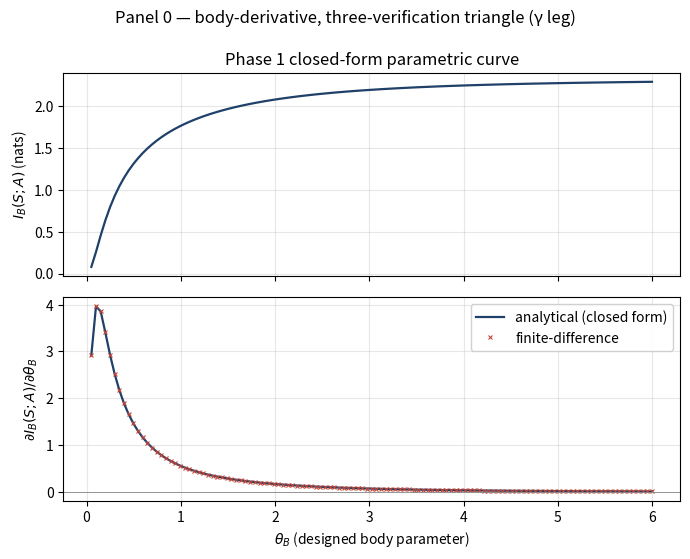

Generate this figure with matplotlib:
# /// script
# requires-python = ">=3.11"
# dependencies = [
#   "numpy>=1.26",
#   "scipy>=1.12",
#   "matplotlib>=3.8",
# ]
# ///
"""
Panel 0 — Phase 1 closed-form parametric curve.

Linear-Gaussian POMDP with a designed body B(theta_B) entering as a
static action-repertoire matrix. Panel 0 displays:

  I_B(S; A) = 1/2 logdet Sigma_A(theta_B) - 1/2 logdet Sigma_{A|S;B}(theta_B)

as a function of theta_B, alongside its body-derivative

  dI/d(theta_B) = 1/2 tr[Sigma_A^-1 . dSigma_A]
                - 1/2 tr[Sigma_{A|S;B}^-1 . dSigma_{A|S;B}]

both computed in closed form (analytical) and verified by
finite-difference. The autodiff leg is shown-but-deferred to
Phase C (panel_0_jax.py); the gamma-plan ships analytical +
finite-difference live in-browser.

Formula provenance: carya R2.6 ask (i), substrate-canonical at
collab/sessions/wp-0128-affordance-sabha/carya.org L1209+.

Discipline foreclosures (per r3-synthesis Section 6.1):
  - body parameter is named theta_B; Warren pi-number naming
    deferred to Phase 1.5 (panel-1).
  - figure caption carries SIGN of the derivative; no magnitude
    claims at any single theta_B.
"""

import numpy as np
from numpy.typing import NDArray
from numpy.linalg import slogdet
from scipy.linalg import solve


# -------------------------------------------------------------------
# Designed body family B(theta_B)
# -------------------------------------------------------------------

def body_matrix(theta_B: float, dim_a: int = 4, dim_obs: int = 4) -> NDArray:
    """A one-parameter family of action-repertoire matrices.

    The family is constructed so that:
      * theta_B = 0 collapses B to a rank-1 channel (the body can
        only express one action mode);
      * theta_B large saturates B to identity-scaled (the body
        spans the action space);
      * dB/d(theta_B) is a closed-form matrix, returned by
        body_jacobian below.

    Construction: B = U(theta_B) D(theta_B) V^T with V the latent
    basis (taken as identity here for simplicity), D diagonal with
    entries d_k(theta_B) = 1 - exp(-theta_B / k), so the kth mode
    saturates at scale k. This gives a smooth, monotone, rank-
    increasing family, with closed-form derivative.
    """
    if dim_obs != dim_a:
        raise ValueError("panel-0 ships square B; rectangular case is Phase 2.")
    k = np.arange(1, dim_a + 1, dtype=float)  # mode index 1..dim_a
    d = 1.0 - np.exp(-theta_B / k)
    return np.diag(d)


def body_jacobian(theta_B: float, dim_a: int = 4) -> NDArray:
    """dB/d(theta_B), returned as a matrix of the same shape as B.

    With B = diag(1 - exp(-theta_B / k)),
    dB/d(theta_B) = diag( (1/k) exp(-theta_B / k) ).
    """
    k = np.arange(1, dim_a + 1, dtype=float)
    dd = (1.0 / k) * np.exp(-theta_B / k)
    return np.diag(dd)


# -------------------------------------------------------------------
# Generative-model covariances (designed, fixed across theta_B sweep)
# -------------------------------------------------------------------

def make_generative_covariances(
    dim_S: int = 4,
    dim_a: int = 4,
    seed: int = 0,
) -> dict[str, NDArray]:
    """Designed Sigma_S, Sigma_a, Sigma_{a|S}, Sigma_eta.

    The latent state S generates the latent action a via
        a = M_aS S + xi,    xi ~ N(0, Sigma_xi),
    so Sigma_a = M_aS Sigma_S M_aS^T + Sigma_xi and
    Sigma_{a|S} = Sigma_xi.

    Observation A = B a + eta, eta ~ N(0, Sigma_eta), independent.

    All four matrices are designed (positive-definite by
    construction); no fitting, no estimation.
    """
    rng = np.random.default_rng(seed)

    def random_psd(dim: int, scale: float) -> NDArray:
        L = rng.standard_normal((dim, dim))
        return scale * (L @ L.T) + np.eye(dim) * 1e-2

    Sigma_S = random_psd(dim_S, scale=1.0)
    M_aS = rng.standard_normal((dim_a, dim_S)) * 0.5
    Sigma_xi = random_psd(dim_a, scale=0.3)  # this is Sigma_{a|S}
    Sigma_a = M_aS @ Sigma_S @ M_aS.T + Sigma_xi
    Sigma_eta = random_psd(dim_a, scale=0.05)

    return {
        "Sigma_S": Sigma_S,
        "Sigma_a": Sigma_a,
        "Sigma_a_given_S": Sigma_xi,
        "Sigma_eta": Sigma_eta,
        "M_aS": M_aS,
    }


# -------------------------------------------------------------------
# Closed-form I_B(S; A) and dI/d(theta_B)
# -------------------------------------------------------------------

def Sigma_A(theta_B: float, gen: dict[str, NDArray]) -> NDArray:
    """Marginal action covariance Sigma_A(theta_B) = B Sigma_a B^T + Sigma_eta."""
    B = body_matrix(theta_B, dim_a=gen["Sigma_a"].shape[0])
    return B @ gen["Sigma_a"] @ B.T + gen["Sigma_eta"]


def Sigma_A_given_S(theta_B: float, gen: dict[str, NDArray]) -> NDArray:
    """Conditional action covariance Sigma_{A|S;B} = B Sigma_{a|S} B^T + Sigma_eta."""
    B = body_matrix(theta_B, dim_a=gen["Sigma_a_given_S"].shape[0])
    return B @ gen["Sigma_a_given_S"] @ B.T + gen["Sigma_eta"]


def mutual_information(theta_B: float, gen: dict[str, NDArray]) -> float:
    """I_B(S; A) at theta_B in closed form (logdet form)."""
    SA = Sigma_A(theta_B, gen)
    SAS = Sigma_A_given_S(theta_B, gen)
    sgn_a, ldet_a = slogdet(SA)
    sgn_b, ldet_b = slogdet(SAS)
    if sgn_a <= 0 or sgn_b <= 0:
        # Should not occur for designed PSD covariances; named-pending
        # if it does (saturation boundary discipline; r3 §6.1).
        raise FloatingPointError(
            f"non-positive logdet at theta_B={theta_B}; outside Phase-1 "
            f"sandbox. r3 §6.1 saturation-boundary discipline applies."
        )
    return 0.5 * (ldet_a - ldet_b)


def dSigma_A_dtheta(theta_B: float, gen: dict[str, NDArray]) -> NDArray:
    """d Sigma_A / d theta_B = (dB) Sigma_a B^T + B Sigma_a (dB)^T."""
    B = body_matrix(theta_B, dim_a=gen["Sigma_a"].shape[0])
    dB = body_jacobian(theta_B, dim_a=gen["Sigma_a"].shape[0])
    return dB @ gen["Sigma_a"] @ B.T + B @ gen["Sigma_a"] @ dB.T


def dSigma_A_given_S_dtheta(theta_B: float, gen: dict[str, NDArray]) -> NDArray:
    """d Sigma_{A|S;B} / d theta_B = (dB) Sigma_{a|S} B^T + B Sigma_{a|S} (dB)^T."""
    B = body_matrix(theta_B, dim_a=gen["Sigma_a_given_S"].shape[0])
    dB = body_jacobian(theta_B, dim_a=gen["Sigma_a_given_S"].shape[0])
    return dB @ gen["Sigma_a_given_S"] @ B.T + B @ gen["Sigma_a_given_S"] @ dB.T


def body_derivative_analytical(theta_B: float, gen: dict[str, NDArray]) -> float:
    """Closed-form ∂I_B(S;A)/∂theta_B via the log-det-trace identity.

    dlogdet(M)/d(theta) = tr(M^-1 dM/d(theta)).
    Computed as tr(solve(M, dM)) to avoid an explicit inverse.
    """
    SA = Sigma_A(theta_B, gen)
    dSA = dSigma_A_dtheta(theta_B, gen)
    SAS = Sigma_A_given_S(theta_B, gen)
    dSAS = dSigma_A_given_S_dtheta(theta_B, gen)
    term_marginal = np.trace(solve(SA, dSA, assume_a="pos"))
    term_conditional = np.trace(solve(SAS, dSAS, assume_a="pos"))
    return 0.5 * (term_marginal - term_conditional)


def body_derivative_finite_difference(
    theta_B: float,
    gen: dict[str, NDArray],
    eps: float | None = None,
) -> float:
    """Central-difference verification of dI/d(theta_B).

    eps follows the rule of thumb eps = 1e-5 * max(|theta_B|, 1)
    per carya R2.6 ask (ii) (substrate-canonical carya.org L1271+).
    """
    if eps is None:
        eps = 1e-5 * max(abs(theta_B), 1.0)
    return (
        mutual_information(theta_B + eps, gen)
        - mutual_information(theta_B - eps, gen)
    ) / (2.0 * eps)


# -------------------------------------------------------------------
# Fibred sweep: the panel curve
# -------------------------------------------------------------------

def panel_sweep(
    theta_grid: NDArray,
    gen: dict[str, NDArray],
) -> dict[str, NDArray]:
    """Compute (I, dI/dtheta analytical, dI/dtheta finite-difference)
    over a grid of theta_B values.

    Returns three arrays of length len(theta_grid). Pass criterion
    (carya R2.6 ask (ii)): max |analytical - fd| < tau, tau = 1e-6
    in single-precision-defensive units; relaxed to 1e-5 in
    in-browser float64 builds.
    """
    n = theta_grid.shape[0]
    I_vals = np.empty(n)
    dI_ana = np.empty(n)
    dI_fd = np.empty(n)
    for k, t in enumerate(theta_grid):
        I_vals[k] = mutual_information(float(t), gen)
        dI_ana[k] = body_derivative_analytical(float(t), gen)
        dI_fd[k] = body_derivative_finite_difference(float(t), gen)
    return {
        "theta": theta_grid,
        "I": I_vals,
        "dI_analytical": dI_ana,
        "dI_finite_difference": dI_fd,
    }


def verification_residual(sweep: dict[str, NDArray]) -> float:
    """max |analytical - finite-difference| across the grid."""
    return float(np.max(np.abs(sweep["dI_analytical"] - sweep["dI_finite_difference"])))


# -------------------------------------------------------------------
# CLI entry point — local reproduction
# -------------------------------------------------------------------

def main() -> None:
    """Native run via `uv run python panel_0.py`. Renders panel-0.png."""
    import matplotlib
    matplotlib.use("Agg")  # headless; works in browser-tangled run too.
    import matplotlib.pyplot as plt

    gen = make_generative_covariances(dim_S=4, dim_a=4, seed=0)
    theta_grid = np.linspace(0.05, 6.0, 121)
    sweep = panel_sweep(theta_grid, gen)

    residual = verification_residual(sweep)
    pass_threshold = 1e-5
    verdict = "PASS" if residual < pass_threshold else "FAIL"
    print(f"three-verification residual (analytical vs FD): {residual:.3e}")
    print(f"pass threshold: {pass_threshold:.0e}    verdict: {verdict}")

    fig, (ax_top, ax_bot) = plt.subplots(2, 1, figsize=(7.0, 5.6), sharex=True)

    ax_top.plot(sweep["theta"], sweep["I"], color="#1f4068", lw=1.6)
    ax_top.set_ylabel(r"$I_B(S; A)$ (nats)")
    ax_top.grid(True, alpha=0.3)
    ax_top.set_title("Phase 1 closed-form parametric curve")

    ax_bot.plot(
        sweep["theta"], sweep["dI_analytical"],
        color="#1f4068", lw=1.6, label="analytical (closed form)",
    )
    ax_bot.plot(
        sweep["theta"], sweep["dI_finite_difference"],
        color="#c44536", lw=0, marker="x", ms=3.5, mew=0.8,
        label="finite-difference",
    )
    ax_bot.axhline(0.0, color="#888", lw=0.6)
    ax_bot.set_xlabel(r"$\theta_B$ (designed body parameter)")
    ax_bot.set_ylabel(r"$\partial I_B(S; A) / \partial \theta_B$")
    ax_bot.grid(True, alpha=0.3)
    ax_bot.legend(loc="upper right", framealpha=0.9)

    fig.suptitle(
        "Panel 0 — body-derivative, three-verification triangle (γ leg)",
        y=0.99,
    )
    fig.tight_layout()
    fig.savefig("panel-0.png", dpi=150, bbox_inches="tight")
    print("wrote panel-0.png")


if __name__ == "__main__":
    main()
